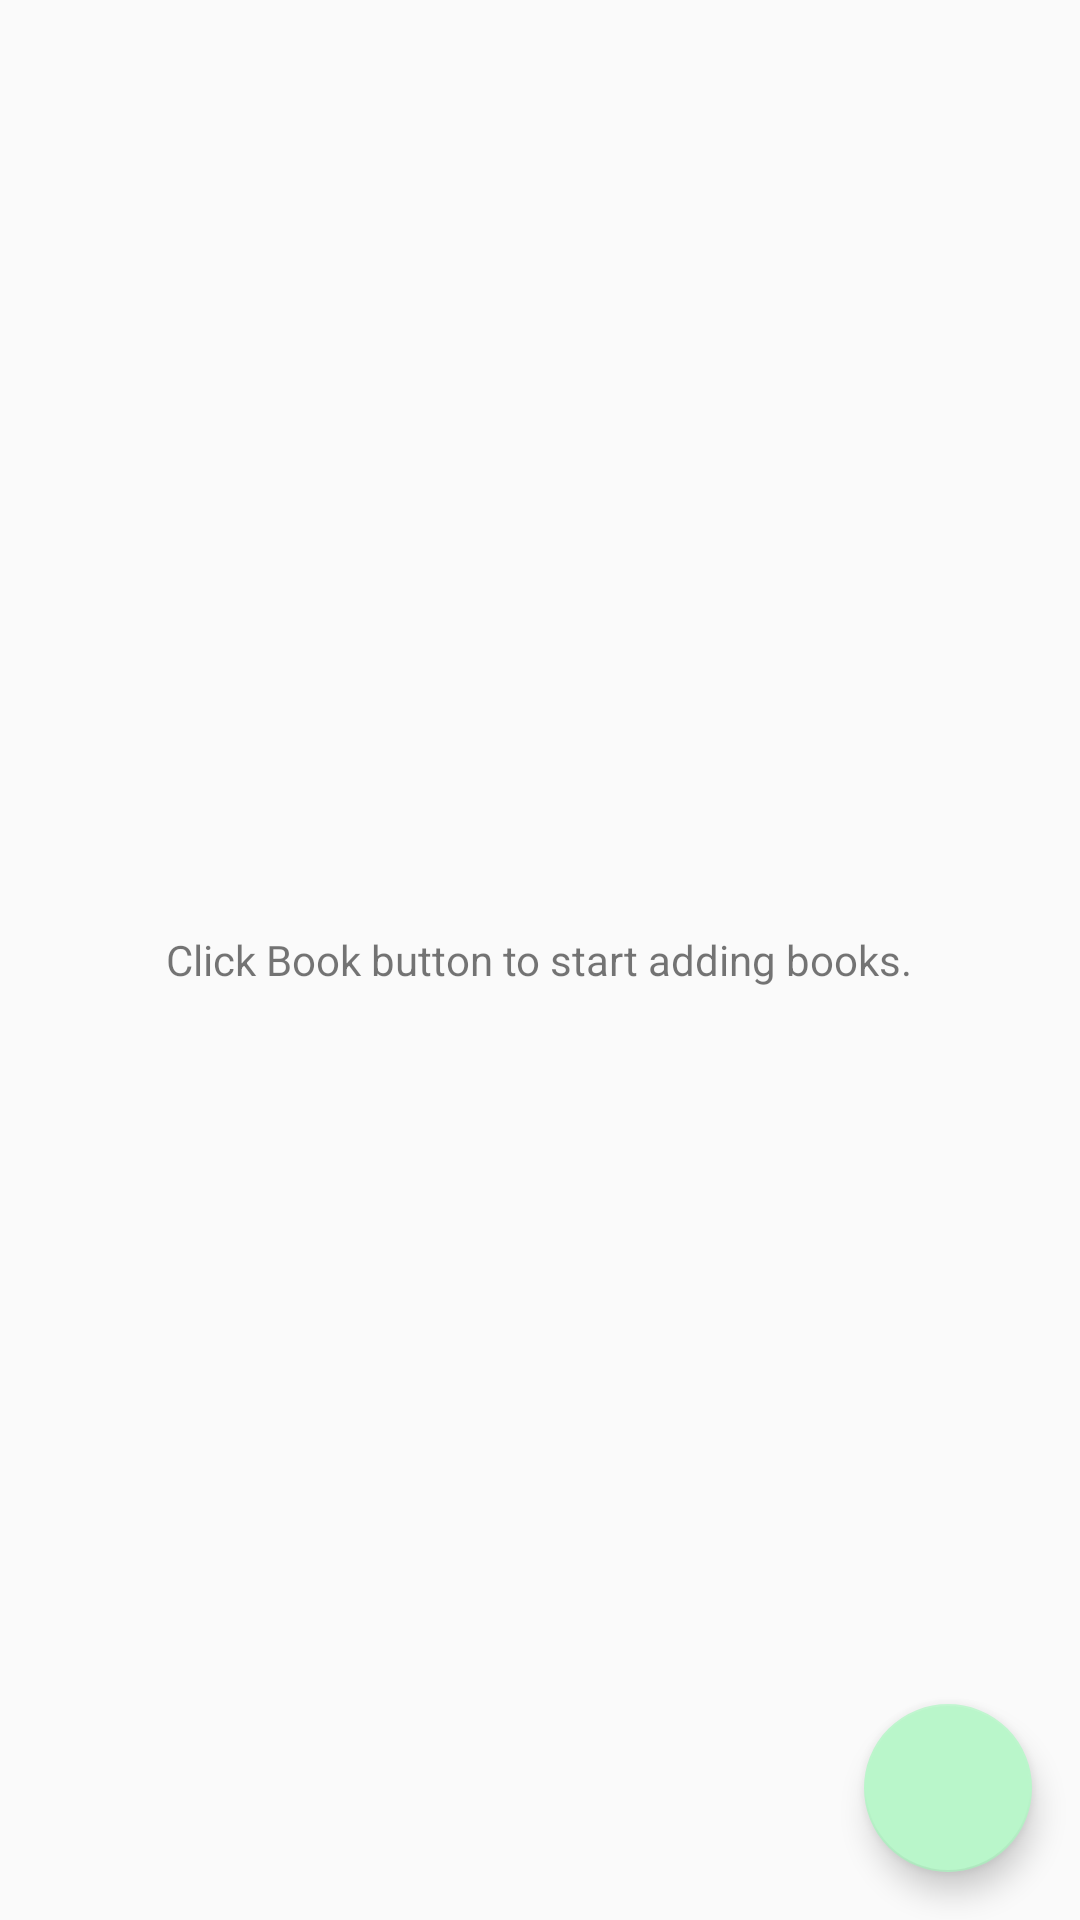

Reconstruct the res/layout file that produces this screen, plus the resources it refers to.
<!-- AndroidManifest.xml: application theme AppTheme -->
<!-- res/layout/activity_catalog.xml -->
<?xml version="1.0" encoding="utf-8"?>
<RelativeLayout xmlns:android="http://schemas.android.com/apk/res/android"
    xmlns:tools="http://schemas.android.com/tools"
    android:layout_width="match_parent"
    android:layout_height="match_parent"
    tools:context=".CatalogActivity">

    <ListView
        android:id="@+id/book_list"
        android:layout_width="match_parent"
        android:layout_height="match_parent"
        android:padding="@dimen/activity_margin" />

    <TextView
        android:id="@+id/empty_view"
        android:layout_width="wrap_content"
        android:layout_height="wrap_content"
        android:layout_centerInParent="true"
        android:text="@string/empty_view_msg" />

    <android.support.design.widget.FloatingActionButton
        android:id="@+id/fab"
        android:layout_width="wrap_content"
        android:layout_height="wrap_content"
        android:layout_alignParentBottom="true"
        android:layout_alignParentRight="true"
        android:layout_margin="@dimen/fab_margin"
        android:src="@drawable/add_book" />
</RelativeLayout>
<!-- resources referenced by this layout -->
<resources>
  <dimen name="activity_margin">16dp</dimen>
  <dimen name="fab_margin">16dp</dimen>
  <string name="empty_view_msg">Click Book button to start adding books.</string>
  <style name="AppTheme" parent="Theme.AppCompat.Light.DarkActionBar">
          
          <item name="colorPrimary">@color/colorPrimary</item>
          <item name="colorPrimaryDark">@color/colorPrimaryDark</item>
          <item name="colorAccent">@color/colorAccent</item>
      </style>
  <color name="colorPrimary">#4CAF50</color>
  <color name="colorPrimaryDark">#1B5E20</color>
  <color name="colorAccent">#B9F6CA</color>
</resources>
